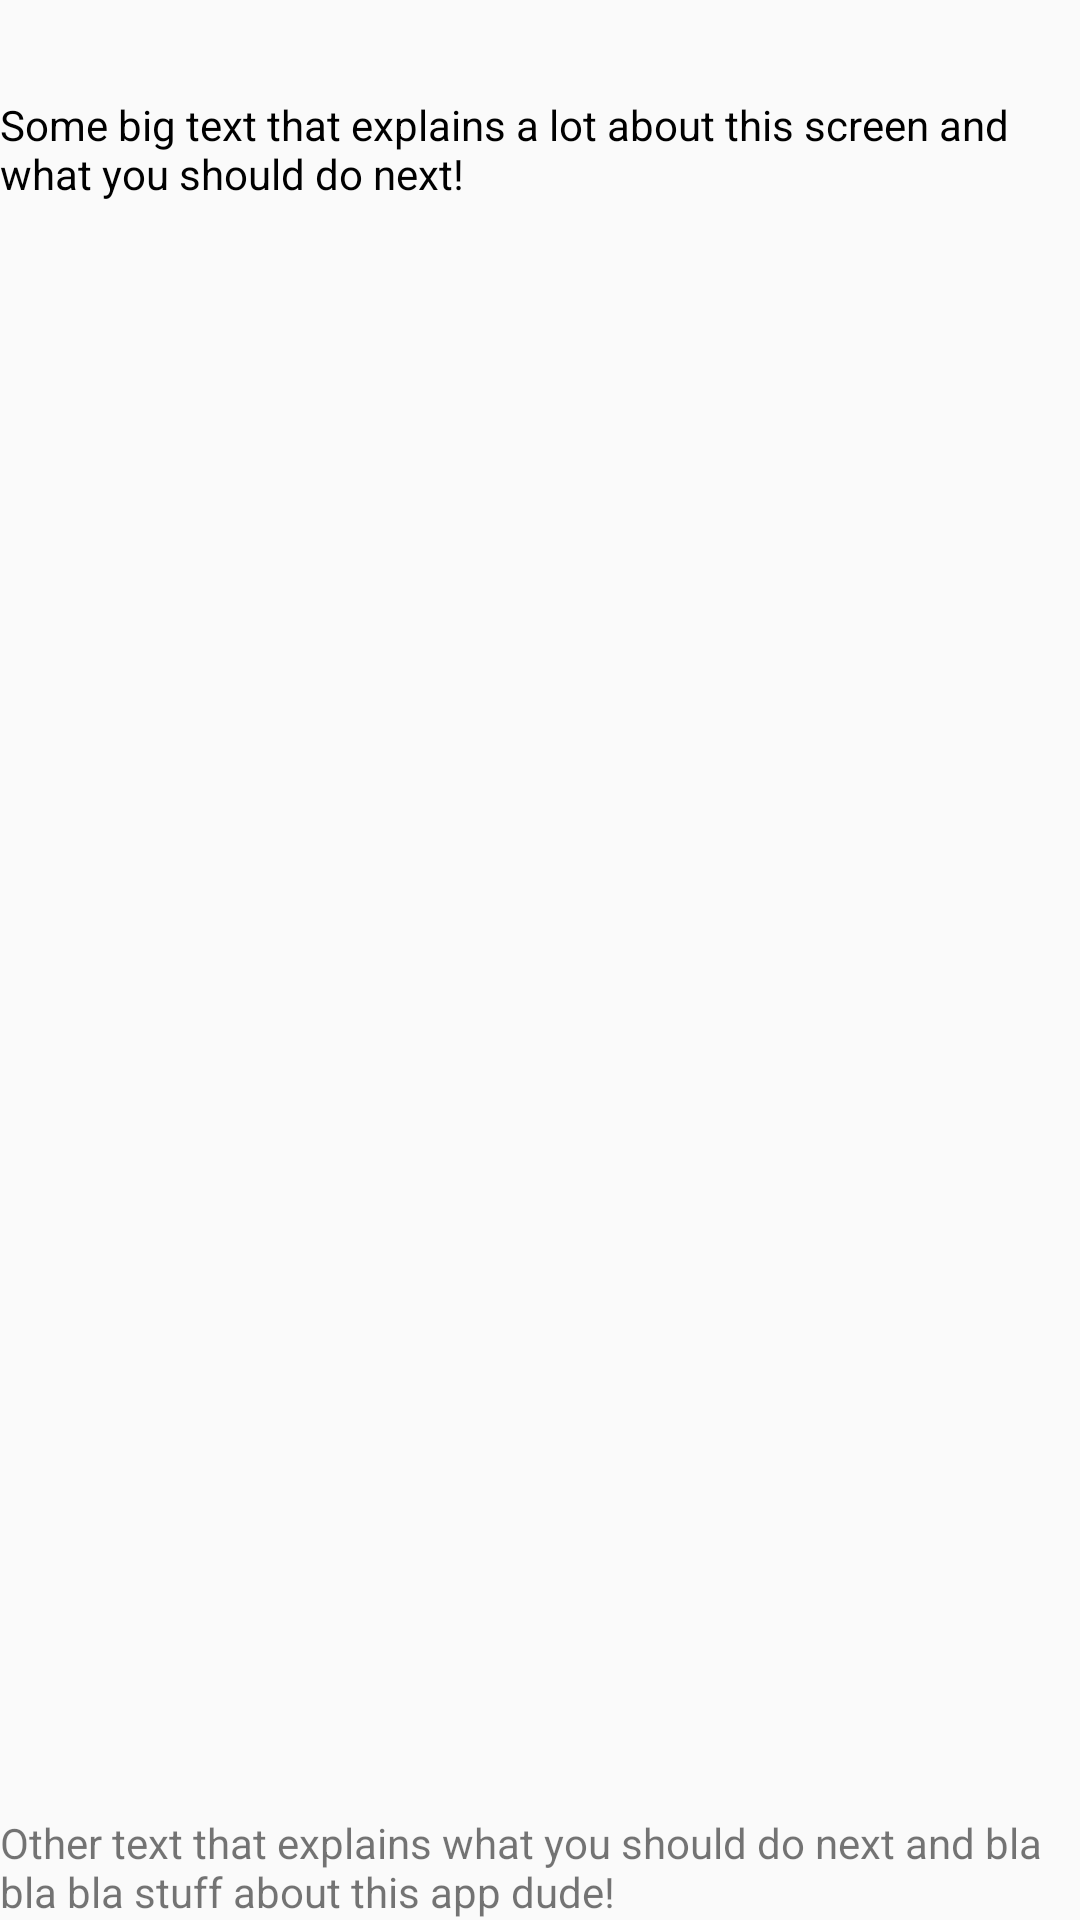

Reconstruct the res/layout file that produces this screen, plus the resources it refers to.
<!-- AndroidManifest.xml: application theme AppTheme -->
<!-- res/layout/layout_entry_info_content.xml -->
<?xml version="1.0" encoding="utf-8"?>
<LinearLayout xmlns:android="http://schemas.android.com/apk/res/android"
    android:layout_width="match_parent"
    android:layout_height="wrap_content"
    android:orientation="vertical">

    <TextView
        android:id="@+id/entryInfoHeaderView"
        android:layout_width="match_parent"
        android:layout_height="0dp"
        android:layout_marginBottom="@dimen/spacing_huge"
        android:layout_marginTop="@dimen/spacing_big"
        android:layout_weight="1"
        android:text="Some big text that explains a lot about this screen and what you should do next!"
        android:textColor="@android:color/black"
        android:textSize="@dimen/text_gigantic" />

    <TextView
        android:id="@+id/entryInfoView"
        android:layout_width="match_parent"
        android:layout_height="wrap_content"
        android:text="Other text that explains what you should do next and bla bla bla stuff about this app dude!"
        android:textSize="@dimen/text_big" />

</LinearLayout>
<!-- resources referenced by this layout -->
<resources>
  <dimen name="spacing_big">32dp</dimen>
  <dimen name="spacing_huge">64dp</dimen>
  <style name="AppTheme" parent="Theme.AppCompat.Light.DarkActionBar">
          
          <item name="colorPrimary">@color/colorPrimary</item>
          <item name="colorPrimaryDark">@color/colorPrimaryDark</item>
          <item name="colorAccent">@color/colorAccent</item>
      </style>
  <color name="colorPrimary">#3F51B5</color>
  <color name="colorPrimaryDark">#303F9F</color>
  <color name="colorAccent">#FFFFFF</color>
</resources>
